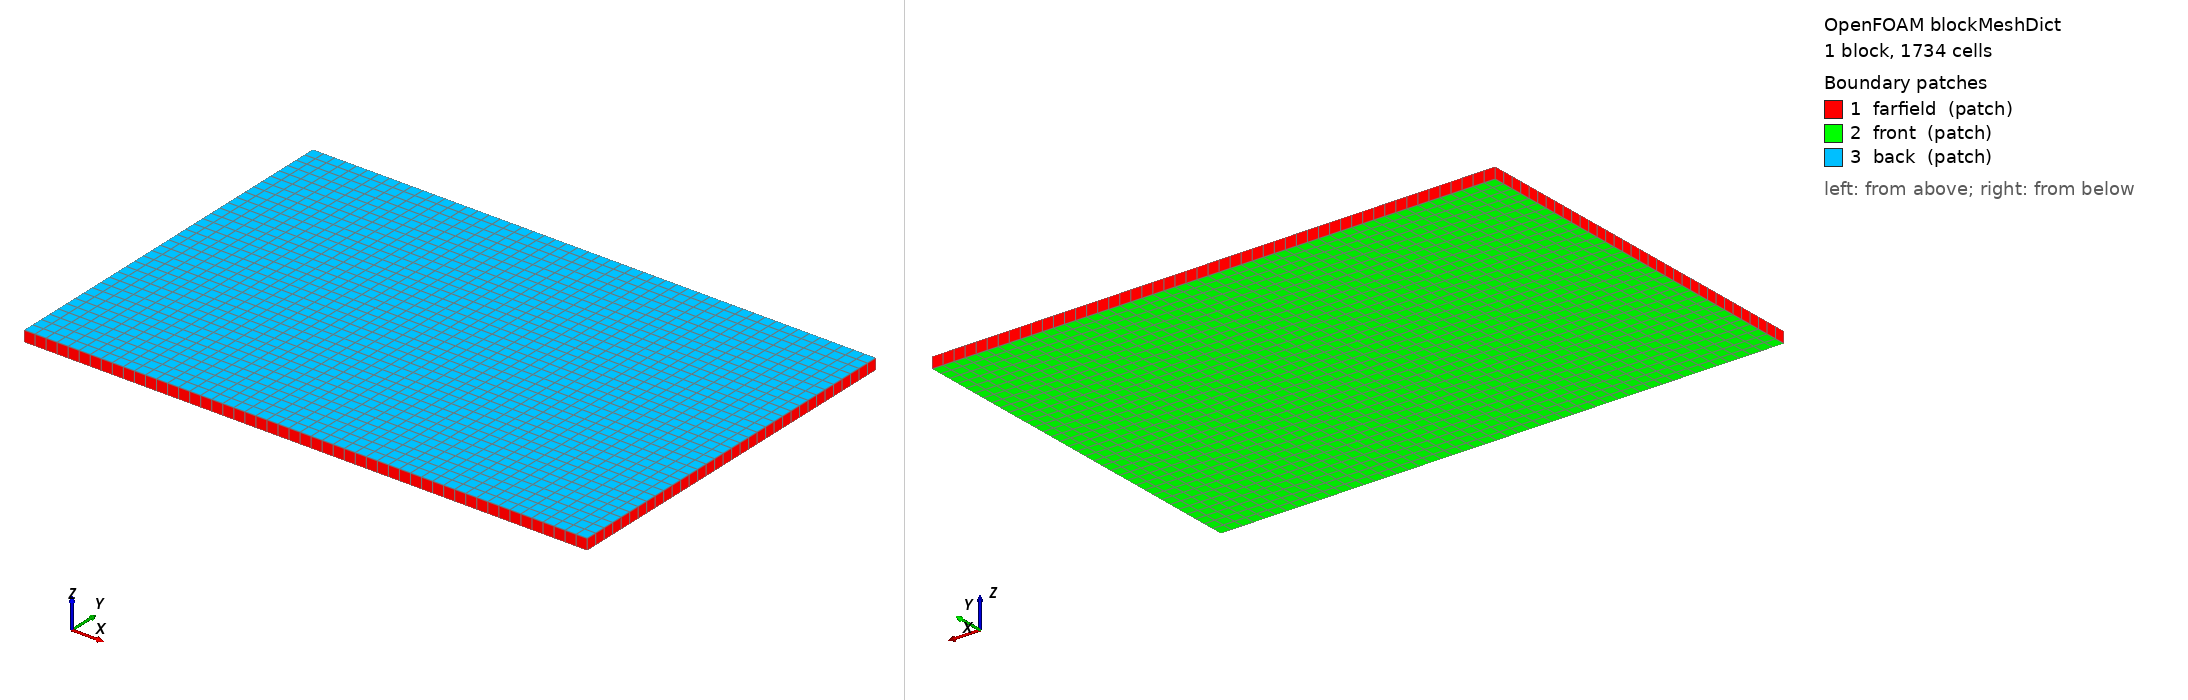

OpenFOAM case: the mesh blockMesh builds from blockMeshDict, 1 block(s), 1734 cells. Boundary patches (legend numbers): 1 farfield (patch), 2 front (patch), 3 back (patch). Left view from above one corner, right view from below the opposite corner. Boundary conditions: 0 field file(s) under 0/; 0 of 3 drawn patches have an entry in a shipped field file.

=== system/blockMeshDict ===
FoamFile
{
    version     2.0;
    format      ascii;
    class       dictionary;
    object      blockMeshDict;
}

// Background slab for snappyHexMesh.   c = 0.16923 m, LE at origin
// x: -5c ... +10c   y: -5c ... +5c   z: one 0.05 m cell (becomes 2-D later)
// Base cell = 0.05 m  ->  51 x 34 x 1 cells
convertToMeters 1;

vertices
(
    (-0.85 -0.85 -0.025)    // 0
    ( 1.70 -0.85 -0.025)    // 1
    ( 1.70  0.85 -0.025)    // 2
    (-0.85  0.85 -0.025)    // 3
    (-0.85 -0.85  0.025)    // 4
    ( 1.70 -0.85  0.025)    // 5
    ( 1.70  0.85  0.025)    // 6
    (-0.85  0.85  0.025)    // 7
);

blocks
(
    hex (0 1 2 3 4 5 6 7) (51 34 1) simpleGrading (1 1 1)
);

edges ();

boundary
(
    farfield
    {
        type patch;
        faces
        (
            (0 4 7 3)       // x min
            (1 2 6 5)       // x max
            (0 1 5 4)       // y min
            (3 7 6 2)       // y max
        );
    }
    front { type patch; faces ((0 3 2 1)); }   // z min
    back  { type patch; faces ((4 5 6 7)); }   // z max
);

mergePatchPairs ();
